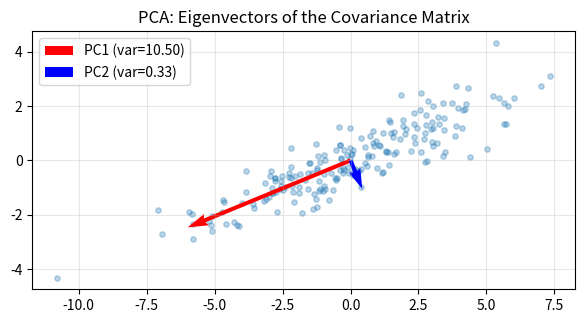
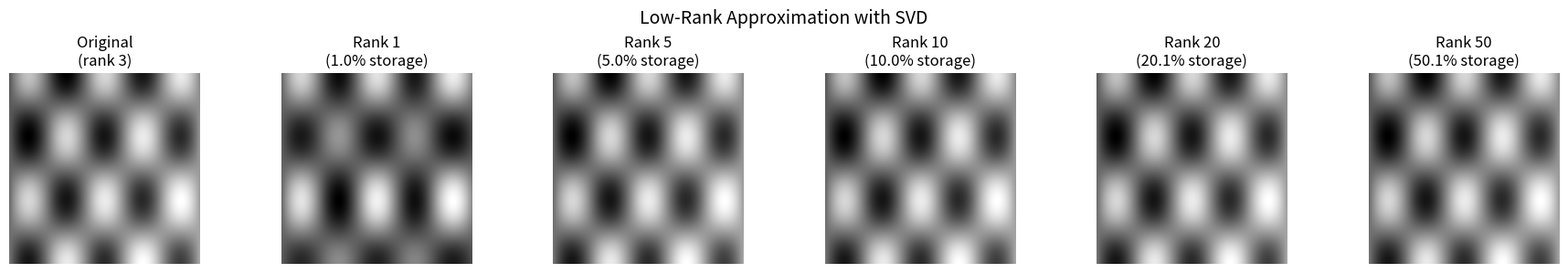
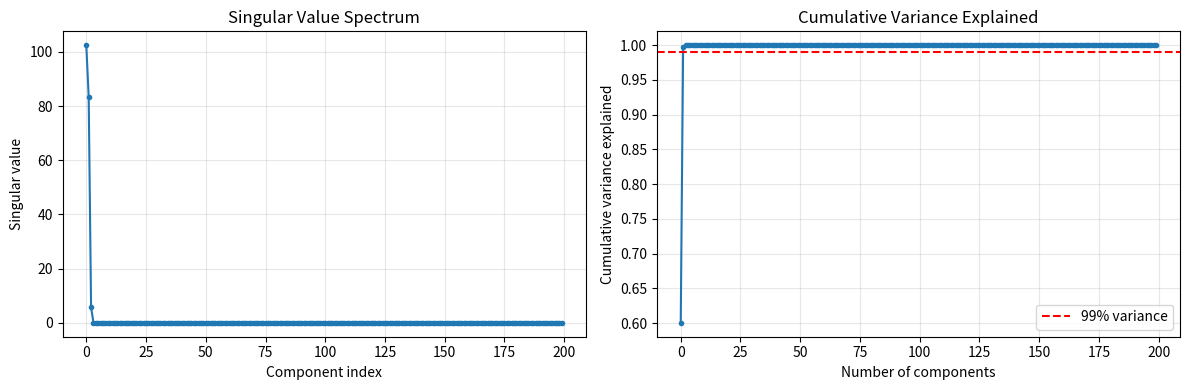

The matplotlib source for these figures, in order:
import numpy as np
import matplotlib.pyplot as plt

np.set_printoptions(precision=4, suppress=True)
%matplotlib inline

A = np.array([[2, 1],
              [1, 3]])

eigenvalues, eigenvectors = np.linalg.eig(A)
print("Eigenvalues:", eigenvalues)
print("Eigenvectors (columns):")
print(eigenvectors)

# Verify: A @ v should equal lambda * v
for i in range(len(eigenvalues)):
    v = eigenvectors[:, i]
    lam = eigenvalues[i]
    print(f"Eigenvector {i}: {v}")
    print(f"  A @ v     = {A @ v}")
    print(f"  lambda * v = {lam * v}")
    print(f"  Match: {np.allclose(A @ v, lam * v)}\n")

# Visualize: plot original vectors and their transformations
fig, axes = plt.subplots(1, 2, figsize=(12, 5))

# Left: a random vector changes direction
ax = axes[0]
ax.set_title("Random vector: direction changes")
v_rand = np.array([1, 0.5])
Av_rand = A @ v_rand
ax.quiver(0, 0, v_rand[0], v_rand[1], angles='xy', scale_units='xy', scale=1, color='blue', label='v')
ax.quiver(0, 0, Av_rand[0], Av_rand[1], angles='xy', scale_units='xy', scale=1, color='red', label='Av')
ax.set_xlim(-1, 5)
ax.set_ylim(-1, 5)
ax.set_aspect('equal')
ax.grid(True, alpha=0.3)
ax.legend()

# Right: eigenvectors only get scaled
ax = axes[1]
ax.set_title("Eigenvectors: only scaled, not rotated")
colors = ['blue', 'green']
for i in range(2):
    v = eigenvectors[:, i]
    Av = A @ v
    ax.quiver(0, 0, v[0], v[1], angles='xy', scale_units='xy', scale=1,
              color=colors[i], label=f'v{i} (lam={eigenvalues[i]:.2f})')
    ax.quiver(0, 0, Av[0], Av[1], angles='xy', scale_units='xy', scale=1,
              color=colors[i], alpha=0.4, linestyle='dashed', label=f'Av{i}')
ax.set_xlim(-2, 4)
ax.set_ylim(-2, 4)
ax.set_aspect('equal')
ax.grid(True, alpha=0.3)
ax.legend()

plt.tight_layout()
plt.show()

# YOUR CODE HERE


# YOUR CODE HERE


# Create a symmetric matrix
S = np.array([[4, 2, 1],
              [2, 5, 3],
              [1, 3, 6]])

print("Symmetric?", np.allclose(S, S.T))

eigenvalues, Q = np.linalg.eigh(S)
print("\nEigenvalues (real, sorted):", eigenvalues)
print("\nEigenvectors (orthogonal columns):")
print(Q)

# Verify orthogonality: Q^T Q should be the identity
print("Q^T @ Q (should be identity):")
print(Q.T @ Q)

# Verify spectral decomposition: S = Q Lambda Q^T
Lambda = np.diag(eigenvalues)
S_reconstructed = Q @ Lambda @ Q.T
print("\nReconstruction matches:", np.allclose(S, S_reconstructed))

# YOUR CODE HERE


A = np.array([[1, 2, 3],
              [4, 5, 6]])

U, sigma, Vt = np.linalg.svd(A)

print("U (2x2):")
print(U)
print("\nSingular values:", sigma)
print("\nV^T (3x3):")
print(Vt)

# Reconstruct A from SVD
# Note: np.linalg.svd returns sigma as a 1-D array, not a matrix.
# We need to build the full Sigma matrix.
Sigma = np.zeros_like(A, dtype=float)
np.fill_diagonal(Sigma, sigma)

A_reconstructed = U @ Sigma @ Vt
print("Original A:")
print(A)
print("\nReconstructed A:")
print(A_reconstructed)
print("\nMatch:", np.allclose(A, A_reconstructed))

# Verify: singular values = sqrt(eigenvalues of A^T A)
ATA = A.T @ A
eig_ATA = np.linalg.eigvalsh(ATA)  # symmetric, so use eigvalsh
eig_ATA_sorted = np.sort(eig_ATA)[::-1]  # descending

print("Singular values of A:      ", sigma)
print("sqrt(eigenvalues of A^T A):", np.sqrt(eig_ATA_sorted[:len(sigma)]))

# YOUR CODE HERE


# YOUR CODE HERE


# Generate 2D data with clear principal directions
np.random.seed(42)
n = 200
# Data stretched along a diagonal direction
X = np.random.randn(n, 2) @ np.array([[3, 1], [1, 1]])

# Center the data
X_centered = X - X.mean(axis=0)

# Covariance matrix
C = (X_centered.T @ X_centered) / (n - 1)
print("Covariance matrix:")
print(C)

# Eigendecomposition of covariance
eig_vals, eig_vecs = np.linalg.eigh(C)
# Sort descending
idx = np.argsort(eig_vals)[::-1]
eig_vals = eig_vals[idx]
eig_vecs = eig_vecs[:, idx]

print("\nEigenvalues (variance per component):", eig_vals)
print("Variance explained ratio:", eig_vals / eig_vals.sum())

# Visualize
fig, ax = plt.subplots(figsize=(7, 7))
ax.scatter(X_centered[:, 0], X_centered[:, 1], alpha=0.3, s=15)

# Plot principal components as arrows (scaled by sqrt of eigenvalue for visibility)
colors = ['red', 'blue']
for i in range(2):
    scale = np.sqrt(eig_vals[i]) * 2
    ax.quiver(0, 0, eig_vecs[0, i] * scale, eig_vecs[1, i] * scale,
              angles='xy', scale_units='xy', scale=1,
              color=colors[i], linewidth=2,
              label=f'PC{i+1} (var={eig_vals[i]:.2f})')

ax.set_aspect('equal')
ax.set_title('PCA: Eigenvectors of the Covariance Matrix')
ax.legend()
ax.grid(True, alpha=0.3)
plt.show()

# Create a sample grayscale image (synthetic)
np.random.seed(0)
# A structured image: gradient + some pattern
x = np.linspace(0, 1, 200)
y = np.linspace(0, 1, 200)
X_grid, Y_grid = np.meshgrid(x, y)
image = (
    np.sin(5 * np.pi * X_grid) * np.cos(3 * np.pi * Y_grid)
    + 0.5 * X_grid
    + 0.3 * Y_grid
)

# Full SVD
U, sigma, Vt = np.linalg.svd(image, full_matrices=False)

# Compress at different ranks
ranks = [1, 5, 10, 20, 50]

fig, axes = plt.subplots(1, len(ranks) + 1, figsize=(18, 3))

axes[0].imshow(image, cmap='gray')
axes[0].set_title(f'Original\n(rank {np.linalg.matrix_rank(image)})')
axes[0].axis('off')

for i, k in enumerate(ranks):
    # Rank-k approximation
    image_k = U[:, :k] @ np.diag(sigma[:k]) @ Vt[:k, :]
    axes[i + 1].imshow(image_k, cmap='gray')
    # Compression ratio: original has m*n values, compressed has k*(m+n+1)
    m, n = image.shape
    compression = (k * (m + n + 1)) / (m * n) * 100
    axes[i + 1].set_title(f'Rank {k}\n({compression:.1f}% storage)')
    axes[i + 1].axis('off')

plt.suptitle('Low-Rank Approximation with SVD', fontsize=14)
plt.tight_layout()
plt.show()

# Plot singular value decay -- shows how much information each component carries
fig, axes = plt.subplots(1, 2, figsize=(12, 4))

axes[0].plot(sigma, 'o-', markersize=3)
axes[0].set_xlabel('Component index')
axes[0].set_ylabel('Singular value')
axes[0].set_title('Singular Value Spectrum')
axes[0].grid(True, alpha=0.3)

cumulative = np.cumsum(sigma**2) / np.sum(sigma**2)
axes[1].plot(cumulative, 'o-', markersize=3)
axes[1].axhline(0.99, color='red', linestyle='--', label='99% variance')
axes[1].set_xlabel('Number of components')
axes[1].set_ylabel('Cumulative variance explained')
axes[1].set_title('Cumulative Variance Explained')
axes[1].legend()
axes[1].grid(True, alpha=0.3)

plt.tight_layout()
plt.show()

# How many components for 99% variance?
k_99 = np.searchsorted(cumulative, 0.99) + 1
print(f"Components needed for 99% variance: {k_99} out of {len(sigma)}")

# YOUR CODE HERE


# YOUR CODE HERE
